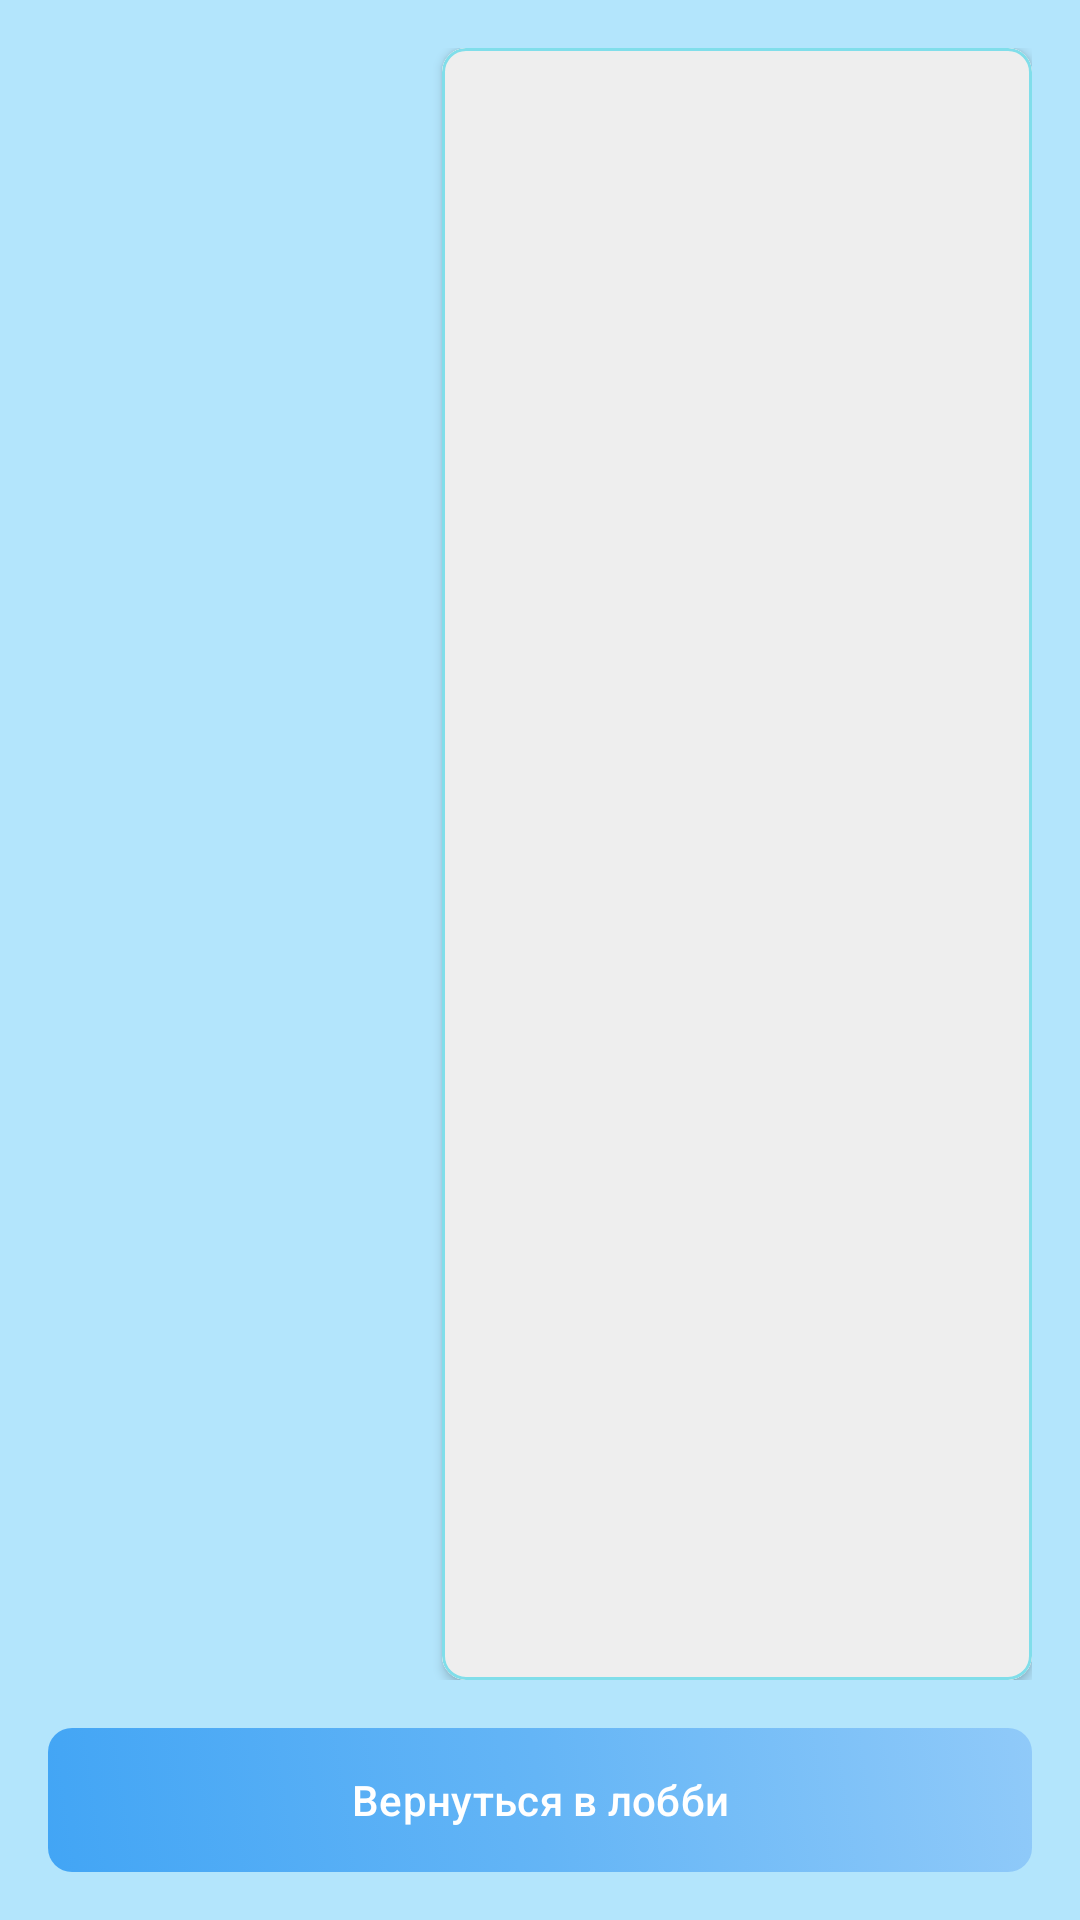

This screen was rendered from an Android layout file. Write that file and the resources it references.
<!-- AndroidManifest.xml: application theme Theme.BrushBuddies -->
<!-- res/layout/activity_results.xml -->
<?xml version="1.0" encoding="utf-8"?>

<androidx.constraintlayout.widget.ConstraintLayout
    xmlns:android="http://schemas.android.com/apk/res/android"
    xmlns:app="http://schemas.android.com/apk/res-auto"
    android:id="@+id/rootLayout"
    android:layout_width="match_parent"
    android:layout_height="match_parent"
    android:background="#FFB3E5FC">

    
    <androidx.constraintlayout.widget.ConstraintLayout
        android:id="@+id/resultsLayout"
        android:layout_width="0dp"
        android:layout_height="0dp"
        android:padding="16dp"
        app:layout_constraintTop_toTopOf="parent"
        app:layout_constraintBottom_toTopOf="@+id/btnReturnLobby"
        app:layout_constraintStart_toStartOf="parent"
        app:layout_constraintEnd_toEndOf="parent">

        <androidx.recyclerview.widget.RecyclerView
            android:id="@+id/recyclerResults"
            android:layout_width="0dp"
            android:layout_height="0dp"
            android:scrollbars="vertical"
            app:layout_constraintTop_toTopOf="parent"
            app:layout_constraintBottom_toBottomOf="parent"
            app:layout_constraintStart_toStartOf="parent"
            app:layout_constraintEnd_toStartOf="@+id/imageCard"
            app:layout_constraintWidth_percent="0.4" />

        <com.google.android.material.card.MaterialCardView
            android:id="@+id/imageCard"
            android:layout_width="0dp"
            android:layout_height="0dp"
            app:cardElevation="2dp"
            app:cardCornerRadius="8dp"
            app:strokeColor="#FF80DEEA"
            app:strokeWidth="1dp"
            app:cardBackgroundColor="#FFFFFFFF"
            app:layout_constraintTop_toTopOf="parent"
            app:layout_constraintBottom_toBottomOf="parent"
            app:layout_constraintEnd_toEndOf="parent"
            app:layout_constraintStart_toEndOf="@id/recyclerResults"
            app:layout_constraintWidth_percent="0.6">

            <ImageView
                android:id="@+id/imageFullDrawing"
                android:layout_width="match_parent"
                android:layout_height="match_parent"
                android:adjustViewBounds="true"
                android:scaleType="fitCenter"
                android:padding="8dp"
                android:background="#EEEEEE"
                android:contentDescription="Рисунок игрока" />
        </com.google.android.material.card.MaterialCardView>
    </androidx.constraintlayout.widget.ConstraintLayout>

    
    <androidx.constraintlayout.widget.ConstraintLayout
        android:id="@+id/championLayout"
        android:layout_width="0dp"
        android:layout_height="0dp"
        android:background="#FF0077B6"
        android:visibility="gone"
        app:layout_constraintTop_toTopOf="parent"
        app:layout_constraintBottom_toTopOf="@+id/btnReturnLobby"
        app:layout_constraintStart_toStartOf="parent"
        app:layout_constraintEnd_toEndOf="parent">

        <TextView
            android:id="@+id/championName"
            android:layout_width="wrap_content"
            android:layout_height="wrap_content"
            android:text=""
            android:textSize="32sp"
            android:textColor="#FFFFFFFF"
            android:textStyle="bold"
            android:padding="16dp"
            app:layout_constraintTop_toTopOf="parent"
            app:layout_constraintBottom_toTopOf="@+id/championScore"
            app:layout_constraintStart_toStartOf="parent"
            app:layout_constraintEnd_toEndOf="parent" />

        <TextView
            android:id="@+id/championScore"
            android:layout_width="wrap_content"
            android:layout_height="wrap_content"
            android:text="Средний балл: 9.8"
            android:textSize="24sp"
            android:textColor="#FFFFFFFF"
            android:padding="8dp"
            app:layout_constraintTop_toBottomOf="@id/championName"
            app:layout_constraintBottom_toTopOf="@id/trophies"
            app:layout_constraintStart_toStartOf="parent"
            app:layout_constraintEnd_toEndOf="parent" />

        <TextView
            android:id="@+id/trophies"
            android:layout_width="wrap_content"
            android:layout_height="wrap_content"
            android:text="🏆"
            android:textSize="72sp"
            android:layout_marginTop="32dp"
            android:translationZ="8dp"
            app:layout_constraintTop_toBottomOf="@id/championScore"
            app:layout_constraintBottom_toBottomOf="parent"
            app:layout_constraintStart_toStartOf="parent"
            app:layout_constraintEnd_toEndOf="parent" />

    </androidx.constraintlayout.widget.ConstraintLayout>

    <com.google.android.material.button.MaterialButton
        android:id="@+id/btnReturnLobby"
        android:layout_width="0dp"
        android:layout_height="wrap_content"
        android:text="Вернуться в лобби"
        android:layout_margin="16dp"
        app:cornerRadius="8dp"
        app:icon="@drawable/ic_arrow_back"
        app:iconGravity="textStart"
        app:iconPadding="8dp"
        android:background="@drawable/bg_tool_button_selector"
        app:backgroundTint="@null"
        app:layout_constraintBottom_toBottomOf="parent"
        app:layout_constraintStart_toStartOf="parent"
        app:layout_constraintEnd_toEndOf="parent" />

</androidx.constraintlayout.widget.ConstraintLayout>
<!-- resources referenced by this layout -->
<resources>
  <!-- drawable bg_tool_button_selector (drawable) -->
  <selector xmlns:android="http://schemas.android.com/apk/res/android">
      <item android:drawable="@drawable/bg_tool_button_active"
          android:state_pressed="true"/>
      <item android:drawable="@drawable/bg_tool_button_active"
          android:state_selected="true"/>
      <item android:drawable="@drawable/bg_tool_button_default"/>
  </selector>
  <style name="Theme.BrushBuddies" parent="Base.Theme.BrushBuddies" />
  <!-- drawable bg_tool_button_active (drawable) -->
  <?xml version="1.0" encoding="utf-8"?>
  
  <shape xmlns:android="http://schemas.android.com/apk/res/android" android:shape="rectangle">
      <corners android:radius="8dp"/>
      <gradient
          android:angle="45"
          android:startColor="#FFFF5F6D"
          android:endColor="#FFFFC371" />
  </shape>
  <!-- drawable bg_tool_button_default (drawable) -->
  <shape xmlns:android="http://schemas.android.com/apk/res/android"
      android:shape="rectangle">
      <corners android:radius="8dp"/>
      <gradient
          android:angle="45"
          android:startColor="#FF42A5F5"
          android:centerColor="#FF64B5F6"
          android:endColor="#FF90CAF9"
          android:type="linear"/>
  </shape>
  <style name="Base.Theme.BrushBuddies" parent="Theme.Material3.DayNight.NoActionBar">
      </style>
</resources>
